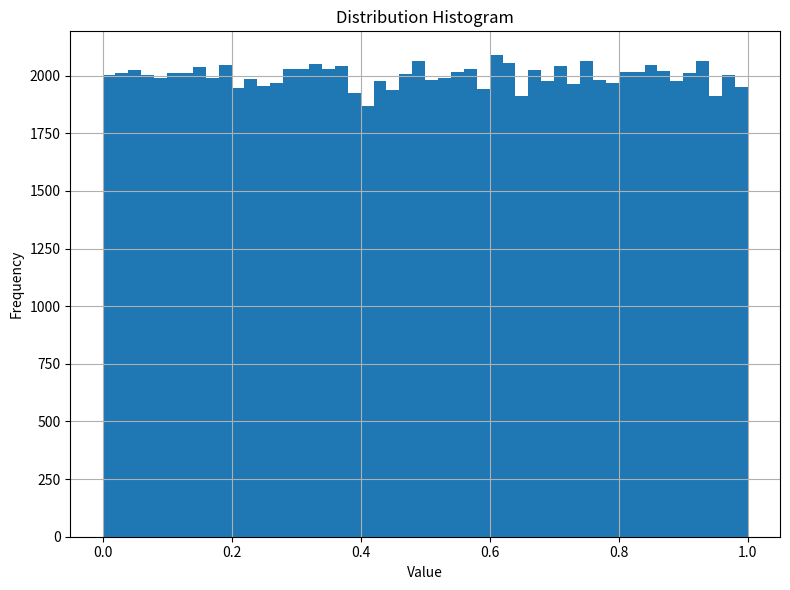

Recreate this plot in Python. (Note: this script raises an exception after producing the figure.)
import random
import matplotlib.pyplot as plt

n = 100000

data = [
    random.random()
    for _ in range(n)
]

plt.figure(figsize=(8, 6))

plt.hist(
    data,
    bins=50
)

plt.xlabel("Value")
plt.ylabel("Frequency")

plt.title(
    "Distribution Histogram"
)

plt.grid(True)

plt.tight_layout()

plt.savefig(
    "../distribution_plot.png",
    dpi=300
)

print("distribution_plot.png saved")
